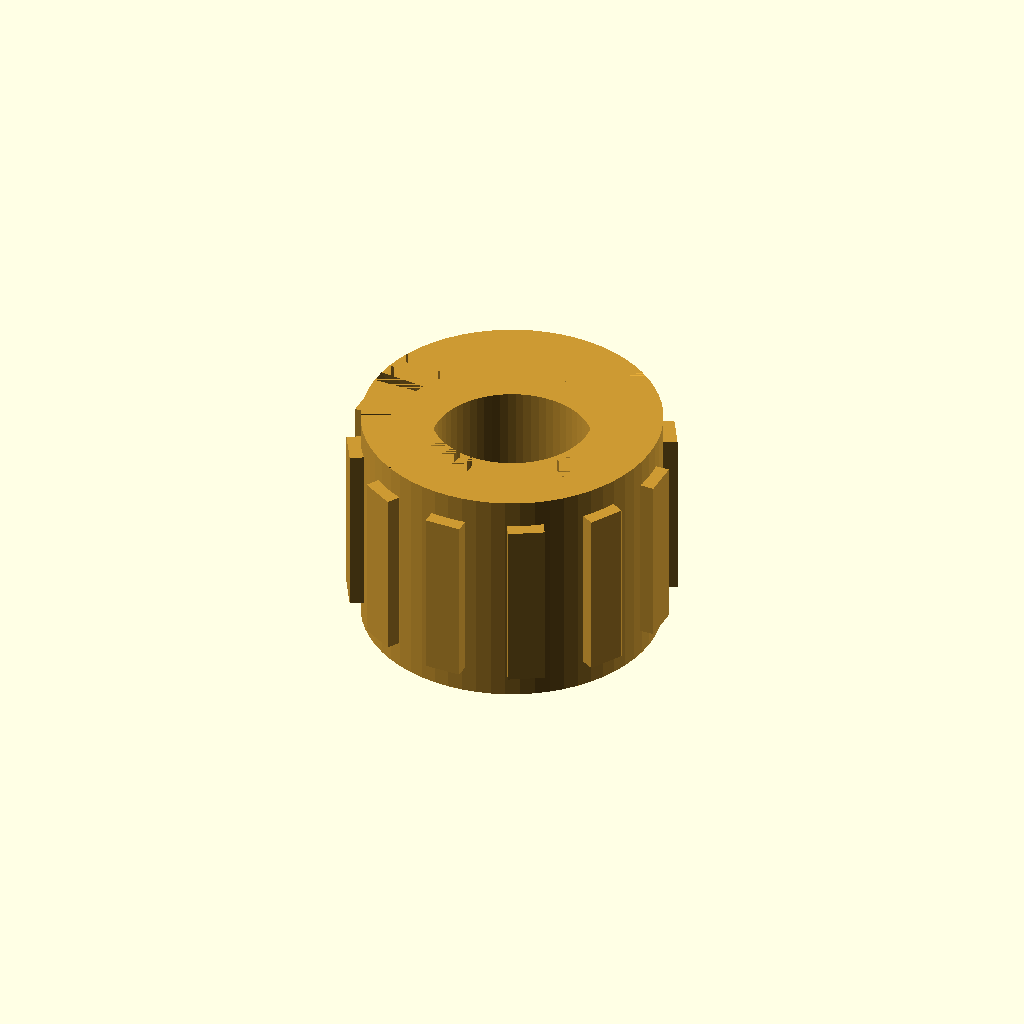
Cell 1 — every parameter at its default value.
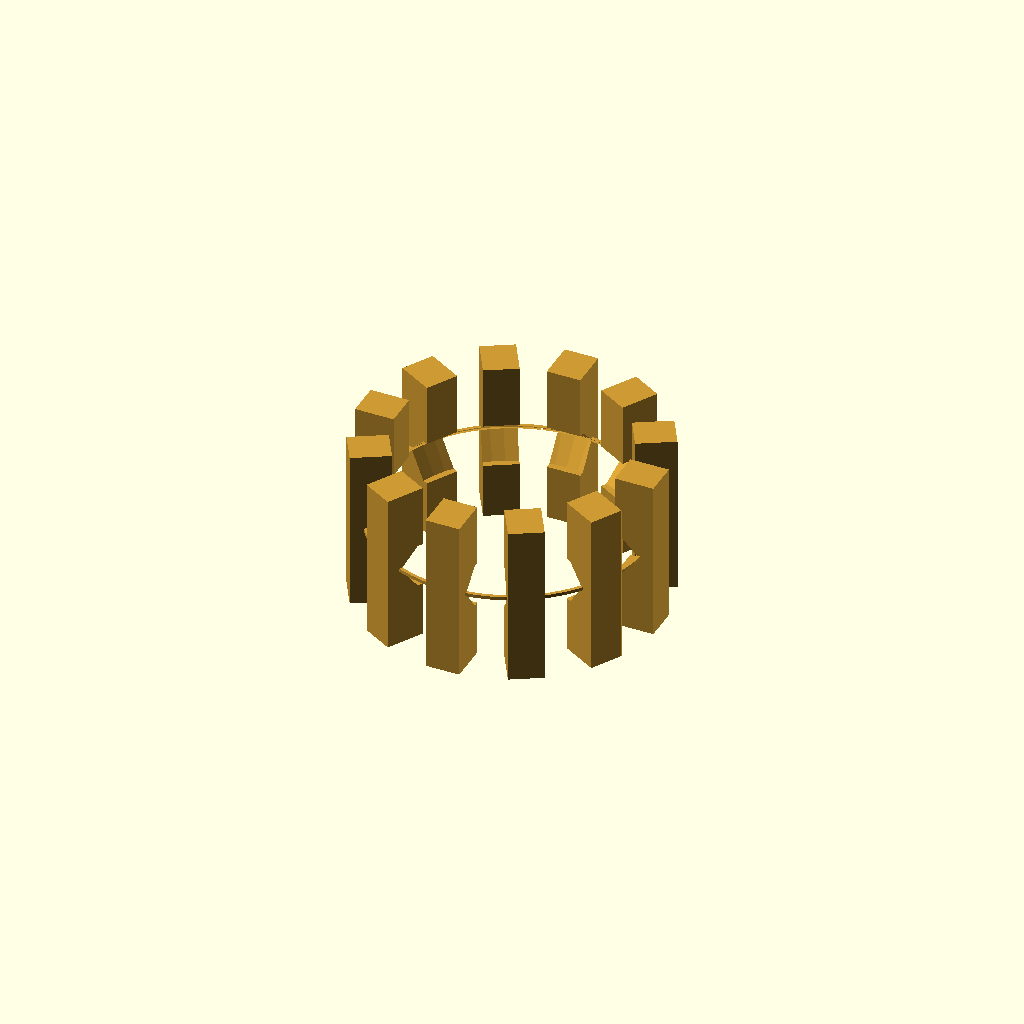
Cell 2: the same model with length = 0.1.
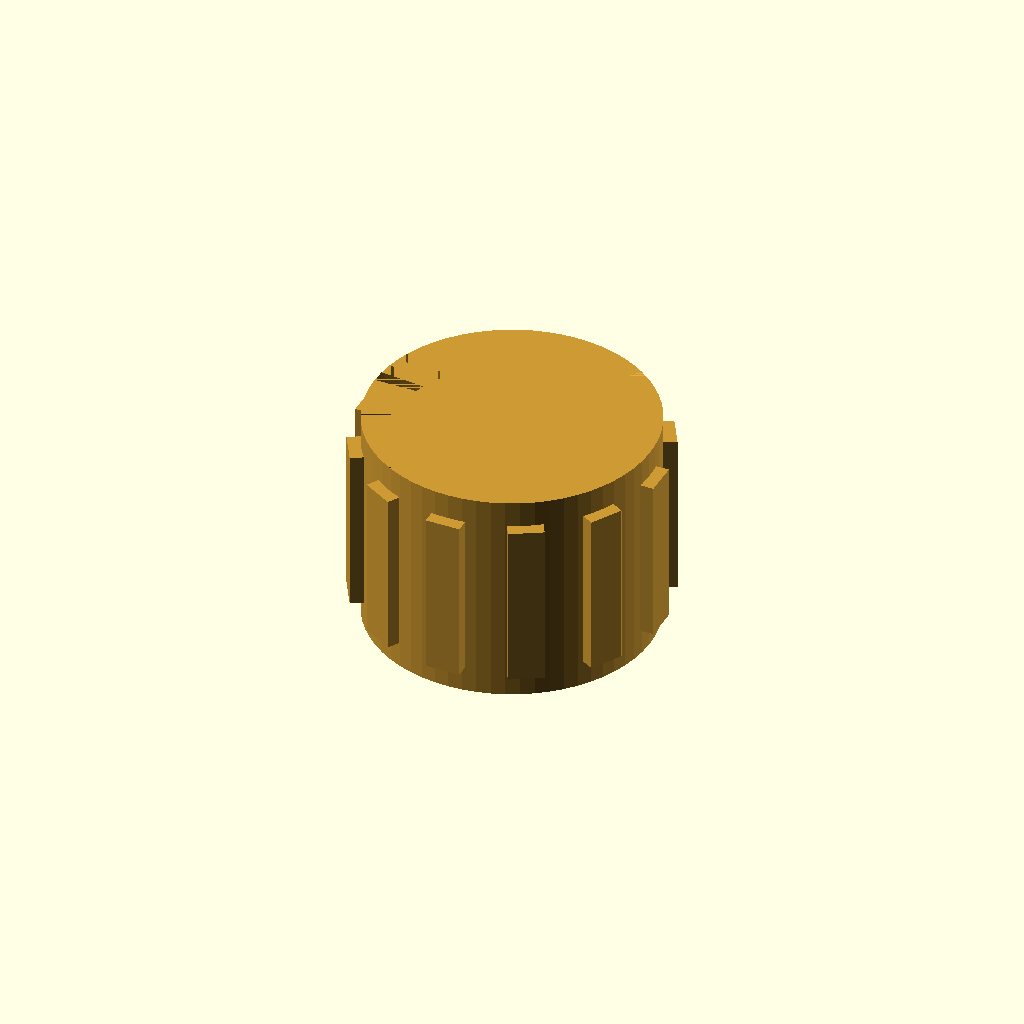
Cell 3: the same model with inner_thread_diameter = 0.05.
One fixed orthographic camera (rotation 55°, 0°, 25°; colour scheme Cornfield) for every cell.
OpenSCAD source file results/craft/scad/insert__F1BM4.scad:
// Parameters
screw_diameter = 4.0; //[2.0:8.0:0.1]
outer_diameter = 8.2; //[4.1:16.4:0.1]
length = 6.3; //[3.15:12.6:0.1]
inner_thread_diameter = 4.0; //[2.0:8.0:0.05]
inner_clearance = 0.4; //[0.1:1.0:0.05]
lead_in_chamfer_height = 0.8; //[0.4:1.6:0.05]
installation_end_chamfer_height = 0.6; //[0.3:1.2:0.05]
chamfer_radial_reduction = 0.6; //[0.3:1.2:0.05]
rib_count = 12; //[6:24:1]
rib_radial_height = 0.35; //[0.15:0.8:0.05]
rib_tangential_width = 1.0; //[0.5:2.0:0.05]
rib_axial_height = 4.8; //[2.4:9.6:0.1]
rib_overlap = 0.8; //[0.5:2.0:0.05]
rib_z_offset = 0.0; //[-1.0:1.0:0.05]

// Module for the heat-set insert
module insert() {
  color([0.8, 0.6, 0.2]) { // Brass color
    difference() {
      union() {
        // Main body
        cylinder(r=outer_diameter/2, h=length, center=true, $fn=64);
        
        // Ribs
        for (i = [0:rib_count-1]) {
          rotate([0, 0, i*360/rib_count])
          translate([outer_diameter/2 + (rib_radial_height + rib_overlap)/2 - rib_overlap, 0, rib_z_offset])
          cube([rib_radial_height + rib_overlap, rib_tangential_width, rib_axial_height], center=true);
        }
      }
      
      // Lead-in chamfer
      translate([0, 0, length/2 - lead_in_chamfer_height/2])
      rotate([180, 0, 0])
      cylinder(r1=outer_diameter/2, r2=outer_diameter/2 - chamfer_radial_reduction, h=lead_in_chamfer_height, center=true, $fn=64);
      
      // Installation end chamfer
      translate([0, 0, -length/2 + installation_end_chamfer_height/2])
      cylinder(r1=outer_diameter/2, r2=outer_diameter/2 - chamfer_radial_reduction, h=installation_end_chamfer_height, center=true, $fn=64);
    }
  }
}

// Module for the threaded insert
module threaded_insert() {
  color([0.8, 0.6, 0.2]) { // Brass color
    difference() {
      insert();
      
      // Internal thread (clearance hole)
      cylinder(r=(inner_thread_diameter + inner_clearance)/2, h=length + (lead_in_chamfer_height + installation_end_chamfer_height), center=true, $fn=64);
    }
  }
}

// Assembly of the insert
module assembly() {
  threaded_insert();
}

assembly();
Customizer parameters (derived from the source; name, type, default, range or options):
screw_diameter: number, default 4, range 0.1 to 2, step 8
outer_diameter: number, default 8.2, range 0.1 to 4.1, step 16.4
length: number, default 6.3, range 0.1 to 3.15, step 12.6
inner_thread_diameter: number, default 4, range 0.05 to 2, step 8
inner_clearance: number, default 0.4, range 0.05 to 0.1, step 1
lead_in_chamfer_height: number, default 0.8, range 0.05 to 0.4, step 1.6
installation_end_chamfer_height: number, default 0.6, range 0.05 to 0.3, step 1.2
chamfer_radial_reduction: number, default 0.6, range 0.05 to 0.3, step 1.2
rib_count: number, default 12, range 1 to 6, step 24
rib_radial_height: number, default 0.35, range 0.05 to 0.15, step 0.8
rib_tangential_width: number, default 1, range 0.05 to 0.5, step 2
rib_axial_height: number, default 4.8, range 0.1 to 2.4, step 9.6
rib_overlap: number, default 0.8, range 0.05 to 0.5, step 2
rib_z_offset: number, default 0, range -1 to 0.05, step 1
